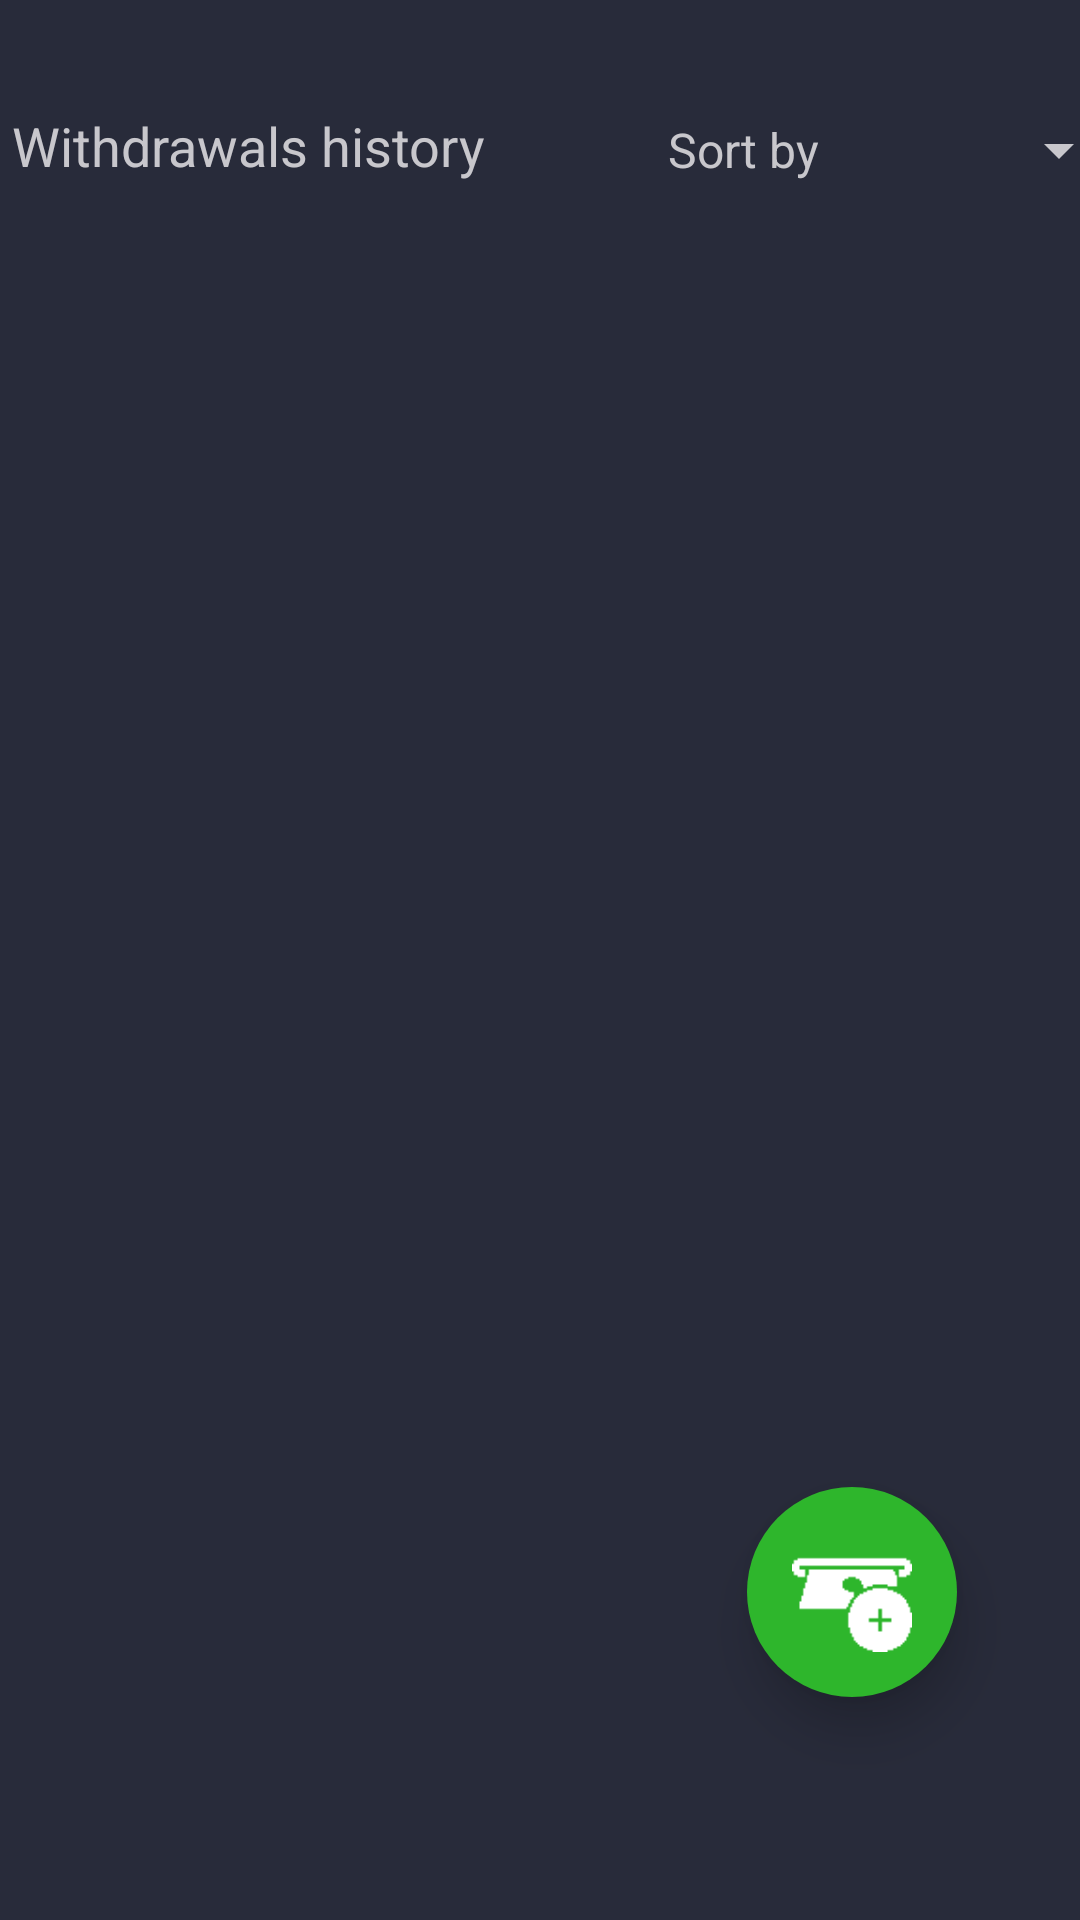

Produce the Android XML layout that renders to this screen, including the resource entries it uses.
<!-- AndroidManifest.xml: application theme AppTheme -->
<!-- res/layout/withdrawsfragment.xml -->
<?xml version="1.0" encoding="utf-8"?>
<androidx.constraintlayout.widget.ConstraintLayout xmlns:android="http://schemas.android.com/apk/res/android"
    xmlns:tools="http://schemas.android.com/tools"
    android:layout_width="match_parent"
    android:layout_height="match_parent"
    xmlns:app="http://schemas.android.com/apk/res-auto"
    android:background="@color/backgroundo">

    <TextView
        android:id="@+id/textView50"
        android:layout_width="wrap_content"
        android:layout_height="wrap_content"
        android:layout_marginStart="4dp"
        android:layout_marginEnd="8dp"
        android:layout_marginBottom="8dp"
        android:text="Withdrawals history"
        android:textColor="@color/textocolaro"
        android:textSize="18dp"
        app:layout_constraintBottom_toBottomOf="parent"
        app:layout_constraintEnd_toEndOf="parent"
        app:layout_constraintHorizontal_bias="0.0"
        app:layout_constraintStart_toStartOf="parent"
        app:layout_constraintTop_toTopOf="parent"
        app:layout_constraintVertical_bias="0.060000002" />

    

    <Spinner
        android:id="@+id/withdrawspinner"
        android:layout_width="100dp"
        android:layout_height="wrap_content"
        android:layout_marginStart="4dp"
        android:layout_marginEnd="8dp"
        android:backgroundTint="@color/textocolaro"
        app:layout_constraintBottom_toBottomOf="@+id/textView51"
        app:layout_constraintEnd_toEndOf="parent"
        app:layout_constraintHorizontal_bias="0.0"
        app:layout_constraintStart_toEndOf="@+id/textView51"
        app:layout_constraintTop_toTopOf="@+id/textView51"
        app:layout_constraintVertical_bias="0.49" />

    <TextView
        android:id="@+id/textView51"
        android:layout_width="wrap_content"
        android:layout_height="wrap_content"
        android:layout_marginStart="8dp"
        android:layout_marginEnd="8dp"
        android:text="Sort by"
        android:textSize="16dp"
        android:textColor="@color/textocolaro"
        app:layout_constraintBottom_toBottomOf="@+id/textView50"
        app:layout_constraintEnd_toEndOf="parent"
        app:layout_constraintHorizontal_bias="0.402"
        app:layout_constraintStart_toEndOf="@+id/textView50"
        app:layout_constraintTop_toTopOf="@+id/textView50"
        app:layout_constraintVertical_bias="1.0" />

    <ListView
        android:id="@+id/withdrawlist"
        android:layout_width="match_parent"
        android:layout_height="0dp"
        android:layout_marginTop="12dp"
        android:divider="@android:color/darker_gray"
        android:dividerHeight="0.1dp"
        app:layout_constraintBottom_toBottomOf="parent"
        app:layout_constraintTop_toBottomOf="@+id/textView50"
        tools:layout_editor_absoluteX="8dp" />

    <ImageView
        android:id="@+id/withdrawaddbut"
        android:layout_width="70dp"
        android:layout_height="70dp"
        android:layout_marginStart="8dp"
        android:layout_marginTop="8dp"
        android:layout_marginEnd="8dp"
        android:layout_marginBottom="8dp"
        android:background="@drawable/button_green"
        android:elevation="10dp"
        android:padding="15dp"
        android:src="@drawable/withdrawadd"
        app:layout_constraintBottom_toBottomOf="parent"
        app:layout_constraintEnd_toEndOf="parent"
        app:layout_constraintHorizontal_bias="0.88"
        app:layout_constraintStart_toStartOf="parent"
        app:layout_constraintTop_toTopOf="parent"
        app:layout_constraintVertical_bias="0.88" />

</androidx.constraintlayout.widget.ConstraintLayout>
<!-- resources referenced by this layout -->
<resources>
  <color name="backgroundo">#282b3a</color>
  <color name="textocolaro">#c8c7cc</color>
  <!-- drawable button_green (drawable) -->
  <shape xmlns:android="http://schemas.android.com/apk/res/android"
      android:dither="true"
      android:shape="oval">
      <solid android:color="@color/mygreeno" />
  </shape>
  <!-- drawable withdrawadd: png bitmap (drawable, 542 bytes) -->
  <style name="AppTheme" parent="Theme.AppCompat.Light.DarkActionBar">
          
          <item name="colorPrimary">@color/colorPrimary</item>
          <item name="colorPrimaryDark">@color/colorPrimaryDark</item>
          <item name="colorAccent">@color/colorAccent</item>
      </style>
  <color name="mygreeno">#2EB62C</color>
  <color name="colorPrimary">#fe3b3d</color>
  <color name="colorPrimaryDark">#282b3a</color>
  <color name="colorAccent">#2EB62C</color>
</resources>
